Run: headless pygame with SDL's dummy video driver; simulated clock (each Clock.tick advances the game by its frame time, no real sleeping); random seed 0; keys injected as events and as key.get_pressed() state; no mouse input.
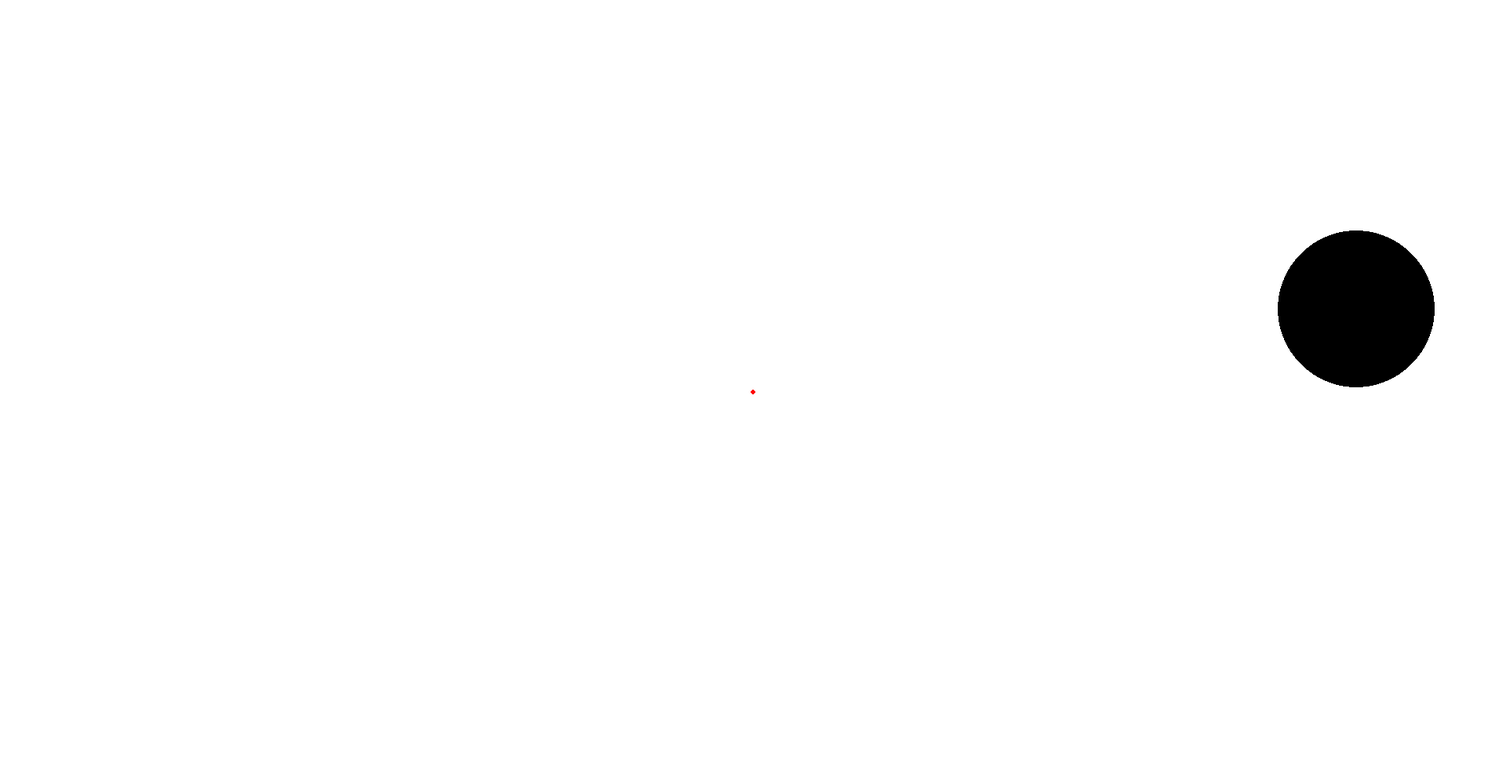
Frame 1 of 4 · flips 1–60 · no input
Frame 2 of 4 · flips 61–180 · tapped SPACE, RETURN · held RIGHT (→), D · screen unchanged from frame 1, image omitted
Frame 3 of 4 · flips 181–300 · held DOWN (↓), S · screen unchanged from frame 2, image omitted
Frame 4 of 4 · flips 301–420 · held LEFT (←), A, UP (↑), W · screen unchanged from frame 3, image omitted

The pygame program that drew these frames:

import pygame
import random

pygame.init()
screen = pygame.display.set_mode((1920, 1000))
pygame.display.set_caption('MERGING BIOG MUSCLESSDS GAMES')
clock = pygame.time.Clock()
testFont = pygame.font.Font(None, 85)
background = pygame.Surface((820, 820))
background.fill((42, 42, 255))#sets up the window
running = True #when set as false, the window closes. used in whileloop further down

class Bros:
    def __init__(self, rank):
        self.pos = [random.randint(0, 1920), random.randint(0, 1000)]
        #print(self.pos)
        self.rank = rank
    def drawSelf(self):
        pygame.draw.circle(screen, (0, 0, 0), self.pos, 100)
    
    def move(self):
        self.pos[0] += random.randint(-100, 100)
        self.pos[1] += random.randint(-100, 100)




b1 = Bros(0)

while running:
    screen.fill((255, 255, 255))  # fills screen background

    for event in pygame.event.get():
        if event.type == pygame.QUIT:
            pygame.quit()
            #exit()
        if event.type == pygame.KEYDOWN:
            keys = pygame.key.get_pressed()
            if keys[pygame.K_SPACE]:
                b1.move()
    
    b1.drawSelf()
    
    pygame.draw.circle(screen, (255, 0, 0), (960, 500), 3)

    pygame.display.update()
    clock.tick(60)
    #print('frame')
